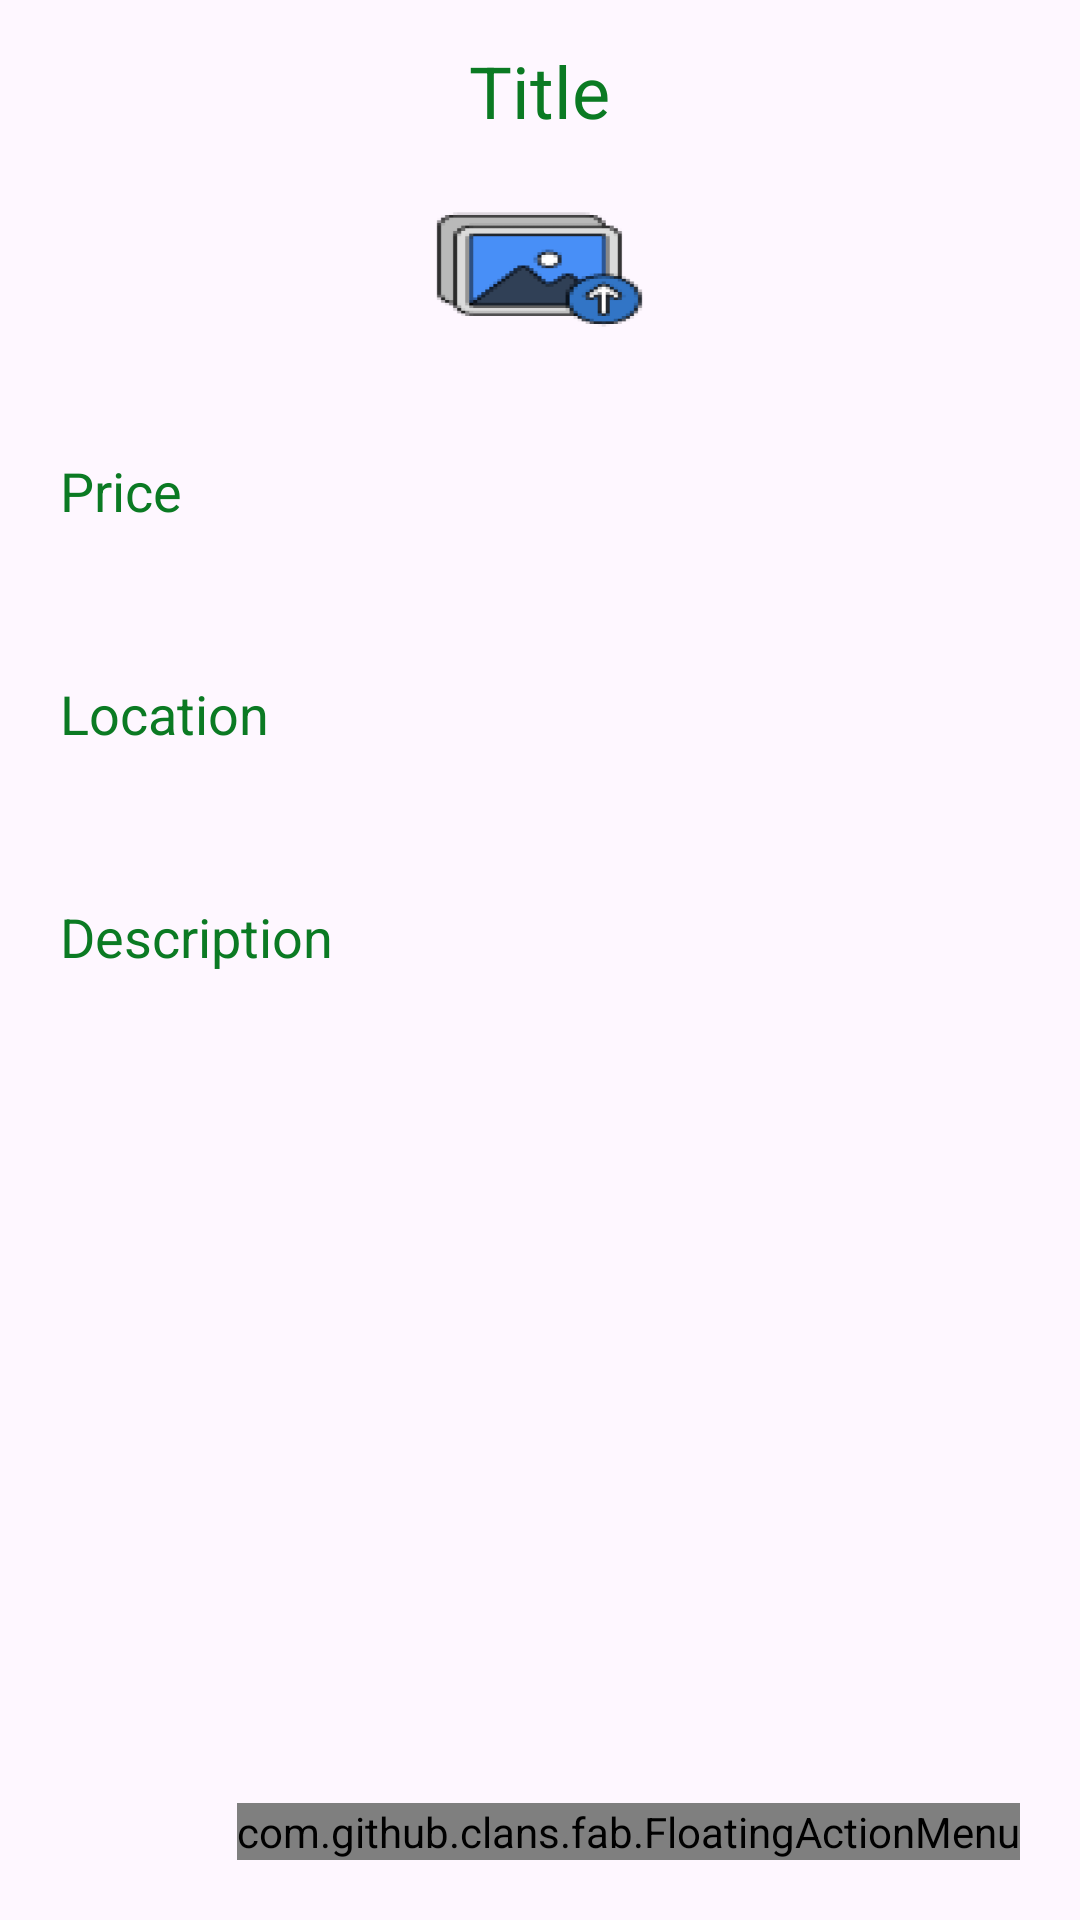

Android layout source for this screen:
<!-- AndroidManifest.xml: application theme Theme.MyProject1 -->
<!-- res/layout/activity_detail.xml -->
<?xml version="1.0" encoding="utf-8"?>
<LinearLayout
    xmlns:android="http://schemas.android.com/apk/res/android"
    xmlns:app="http://schemas.android.com/apk/res-auto"
    xmlns:tools="http://schemas.android.com/tools"
    android:layout_width="match_parent"
    android:layout_height="match_parent"
    android:orientation="vertical"
    tools:context=".DetailActivity">
    <TextView
        android:layout_width="wrap_content"
        android:layout_height="wrap_content"
        android:id="@+id/detailTitle"
        android:text="Title"
        android:layout_marginTop="14dp"
        android:textSize="24sp"
        android:layout_gravity="center"
        android:layout_marginBottom="12dp"
        android:textColor="@color/dark_green"/>

    <ImageView
        android:id="@+id/detailImage"
        android:layout_width="87dp"
        android:layout_height="63dp"
        android:layout_gravity="center"
        android:padding="8dp"
        android:scaleType="fitXY"
        android:src="@drawable/uploadphoto" />
    <TextView
        android:layout_width="match_parent"
        android:layout_height="wrap_content"
        android:layout_marginTop="10dp"
        android:padding="20dp"
        android:text="Price"
        android:layout_gravity="center"
        android:id="@+id/detailPrice"
        android:textSize="18sp"
        android:textColor="@color/dark_green"/>
    <TextView
        android:layout_width="match_parent"
        android:layout_height="wrap_content"
        android:layout_marginTop="10dp"
        android:padding="20dp"
        android:text="Location"
        android:layout_gravity="center"
        android:id="@+id/detailLoc"
        android:textSize="18sp"
        android:textColor="@color/dark_green"/>
    <TextView
        android:layout_width="match_parent"
        android:layout_height="wrap_content"
        android:layout_marginTop="10dp"
        android:padding="20dp"
        android:text="Description"
        android:layout_gravity="center"
        android:id="@+id/detailDesc"
        android:textSize="18sp"
        android:textColor="@color/dark_green"/>

    <RelativeLayout
        android:layout_width="match_parent"
        android:layout_height="match_parent">

        <com.github.clans.fab.FloatingActionMenu
            android:layout_width="wrap_content"
            android:layout_height="wrap_content"
            android:layout_alignParentBottom="true"
            android:layout_alignParentEnd="true"
            app:menu_fab_size="normal"
            android:layout_marginBottom="20dp"
            android:layout_marginEnd="20dp"
            app:menu_colorPressed="@color/dark_green"
            app:menu_colorNormal="@color/dark_green"
            app:menu_icon="@drawable/baseline_format_list_bulleted_24"
            app:menu_openDirection="up"
            app:menu_showShadow="true">

            <com.github.clans.fab.FloatingActionButton
                android:layout_width="wrap_content"
                android:layout_height="wrap_content"
                android:id="@+id/editButton"
                android:src="@drawable/baseline_edit_24"
                app:fab_showShadow="true"
                app:fab_colorNormal="@color/dark_green"
                app:fab_size="mini"/>

            <com.github.clans.fab.FloatingActionButton
                android:layout_width="wrap_content"
                android:layout_height="wrap_content"
                android:id="@+id/deleteButton"
                android:src="@drawable/baseline_delete_24"
                app:fab_showShadow="true"
                app:fab_colorNormal="@color/red"
                app:fab_size="mini"/>
        </com.github.clans.fab.FloatingActionMenu>
    </RelativeLayout>


</LinearLayout>
<!-- resources referenced by this layout -->
<resources>
  <color name="dark_green">#0B7A23</color>
  <color name="red">#c70000</color>
  <!-- drawable uploadphoto: png bitmap (drawable, 3082 bytes) -->
  <style name="Theme.MyProject1" parent="Base.Theme.MyProject1" />
  <style name="Base.Theme.MyProject1" parent="Theme.Material3.DayNight.NoActionBar">
          <item name="colorPrimary">@color/dark_green</item>
          <item name="colorPrimaryVariant">@color/dark_green</item>
          <item name="colorOnPrimary">@color/white</item>
          
          <item name="colorSecondary">@color/tea_green</item>
          <item name="colorSecondaryVariant">@color/tea_green</item>
          <item name="colorOnSecondary">@color/black</item>
          
          <item name="android:statusBarColor" tools:targetApi="lollipop">?attr/colorPrimaryVariant</item>
      </style>
  <color name="white">#FFFFFFFF</color>
  <color name="tea_green">#F5F5F5</color>
  <color name="black">#FF000000</color>
</resources>
